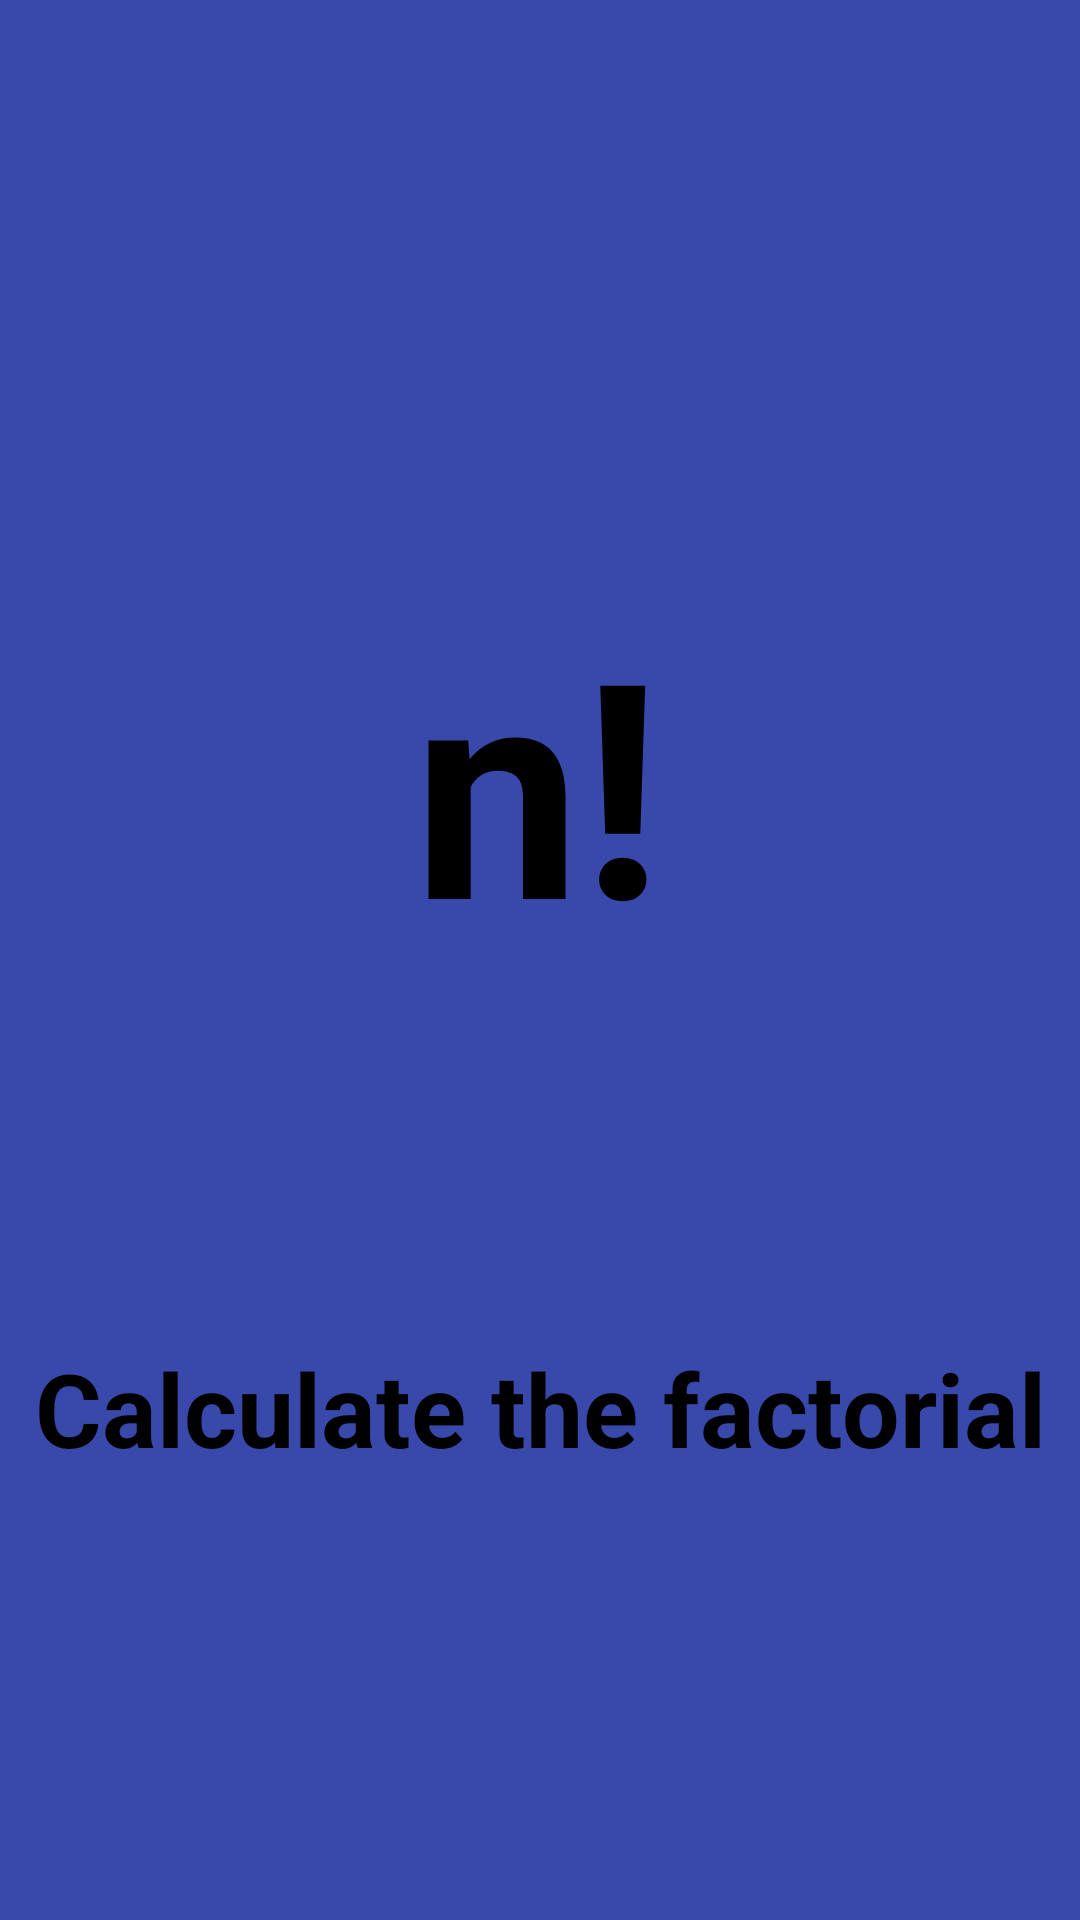

Reconstruct the res/layout file that produces this screen, plus the resources it refers to.
<!-- AndroidManifest.xml: application theme Theme.FactorialApp -->
<!-- res/layout/activity_splash.xml -->
<?xml version="1.0" encoding="utf-8"?>
<androidx.constraintlayout.widget.ConstraintLayout xmlns:android="http://schemas.android.com/apk/res/android"
    xmlns:app="http://schemas.android.com/apk/res-auto"
    xmlns:tools="http://schemas.android.com/tools"
    android:layout_width="match_parent"
    android:layout_height="match_parent"
    android:background="#3949AB"
    tools:context=".SplashActivity">

    <TextView
        android:id="@+id/textView"
        android:layout_width="wrap_content"
        android:layout_height="wrap_content"
        android:layout_marginBottom="148dp"
        android:text="@string/calculate_the_factorial"
        android:textColor="@color/black"
        android:textSize="34sp"
        android:textStyle="bold"
        app:layout_constraintBottom_toBottomOf="parent"
        app:layout_constraintEnd_toEndOf="parent"
        app:layout_constraintStart_toStartOf="parent" />

    <TextView
        android:id="@+id/tv_splash_n"
        android:layout_width="wrap_content"
        android:layout_height="wrap_content"
        android:layout_marginTop="194dp"
        android:text="@string/n"
        android:textColor="@color/black"
        android:textSize="100sp"
        android:textStyle="bold"
        app:layout_constraintEnd_toEndOf="parent"
        app:layout_constraintHorizontal_bias="0.497"
        app:layout_constraintStart_toStartOf="parent"
        app:layout_constraintTop_toTopOf="parent" />
</androidx.constraintlayout.widget.ConstraintLayout>
<!-- resources referenced by this layout -->
<resources>
  <color name="black">#FF000000</color>
  <string name="calculate_the_factorial">Calculate the factorial</string>
  <string name="n">n!</string>
  <style name="Theme.FactorialApp" parent="Theme.MaterialComponents.DayNight.NoActionBar">
          
          <item name="colorPrimary">@color/purple_500</item>
          <item name="colorPrimaryVariant">@color/purple_700</item>
          <item name="colorOnPrimary">@color/white</item>
          
          <item name="colorSecondary">@color/teal_200</item>
          <item name="colorSecondaryVariant">@color/teal_700</item>
          <item name="colorOnSecondary">@color/black</item>
          
          <item name="android:statusBarColor" tools:targetApi="l">?attr/colorPrimaryVariant</item>
          
      </style>
  <color name="purple_500">#FF6200EE</color>
  <color name="purple_700">#FF3700B3</color>
  <color name="white">#FFFFFFFF</color>
  <color name="teal_200">#FF03DAC5</color>
  <color name="teal_700">#FF018786</color>
</resources>
